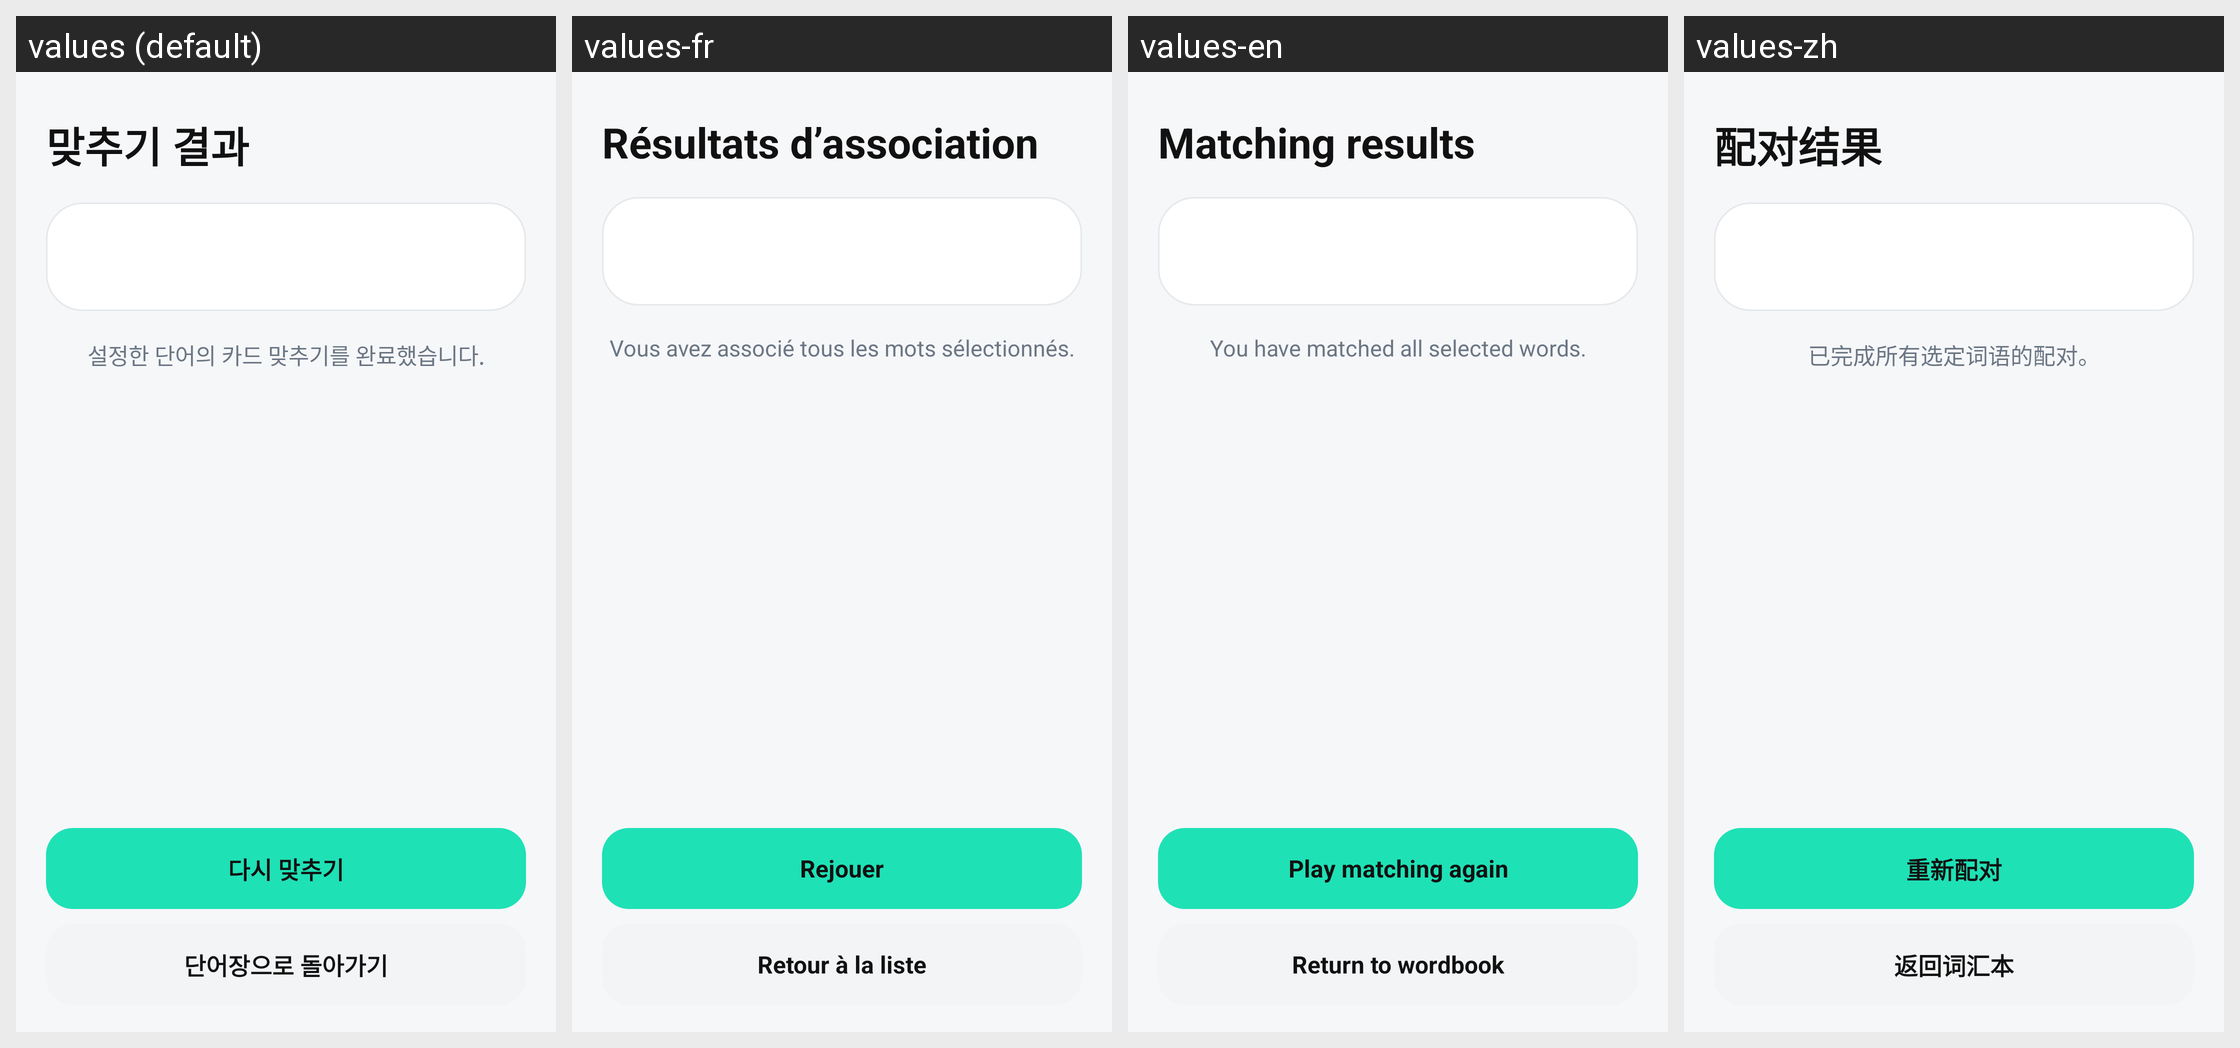

Here is an Android app screen in its default locale and in the app's own translations. Write out the translated-string differences for the strings that appear on this screen.
Android screen res/layout/activity_matching_result.xml rendered under 4 locales, left to right: values (default), values-fr, values-en, values-zh. Device: Nexus 5 (rendered at 1080×1920; each locale shown at half size, 540×960, under a caption strip naming it); theme AppTheme.
Other locales in the repository, not shown: values-es, values-ja, values-vi.
Strings drawn on this screen, with the default value and each locale's value (text and hints the layout hard-codes, and strings that could not be matched under every locale, appear in the picture but are not listed):

ui_4ded4b7a218e
  values: 맞추기 결과
  values-fr: Résultats d’association
  values-en: Matching results
  values-zh: 配对结果

ui_2d63eda549a3
  values: 설정한 단어의 카드 맞추기를 완료했습니다.
  values-fr: Vous avez associé tous les mots sélectionnés.
  values-en: You have matched all selected words.
  values-zh: 已完成所有选定词语的配对。

ui_c516243d0d42
  values: 다시 맞추기
  values-fr: Rejouer
  values-en: Play matching again
  values-zh: 重新配对

ui_e96ff6a98f53
  values: 단어장으로 돌아가기
  values-fr: Retour à la liste
  values-en: Return to wordbook
  values-zh: 返回词汇本
